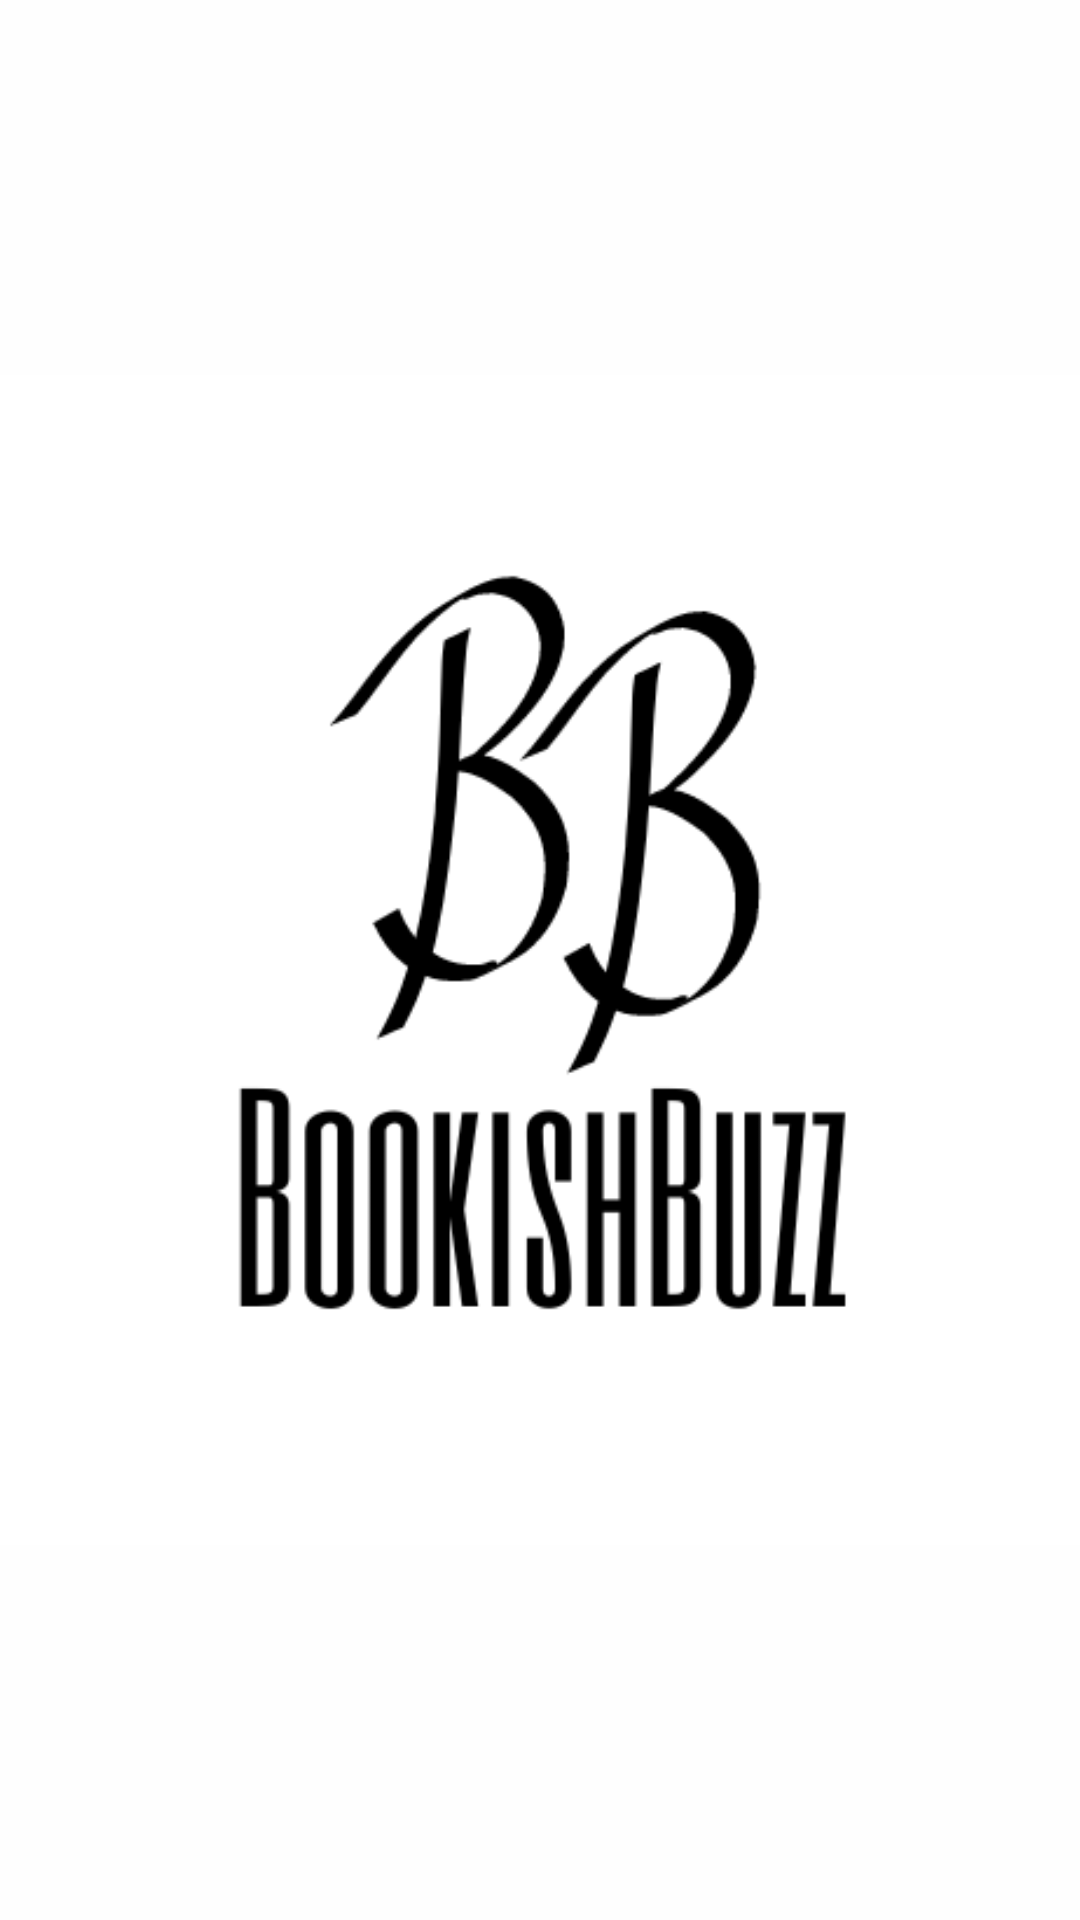

Here is an Android app screen rendered from its layout file. Give the layout XML and the strings, colors and styles it references.
<!-- AndroidManifest.xml: application theme Theme.AppCompat.Light.NoActionBar -->
<!-- res/layout/activity_main.xml -->
<?xml version="1.0" encoding="utf-8"?>
<androidx.constraintlayout.widget.ConstraintLayout xmlns:android="http://schemas.android.com/apk/res/android"
    xmlns:app="http://schemas.android.com/apk/res-auto"
    xmlns:tools="http://schemas.android.com/tools"
    android:layout_width="match_parent"
    android:layout_height="match_parent"
    android:background="#FEFEFE"
    tools:context=".MainActivity">

    <ImageView
        android:id="@+id/imageView"
        android:layout_width="390dp"
        android:layout_height="398dp"
        app:layout_constraintBottom_toBottomOf="parent"
        app:layout_constraintEnd_toEndOf="parent"
        app:layout_constraintStart_toStartOf="parent"
        app:layout_constraintTop_toTopOf="parent"
        app:srcCompat="@drawable/logo" />
</androidx.constraintlayout.widget.ConstraintLayout>
<!-- resources referenced by this layout -->
<resources>
  <!-- drawable logo: png bitmap (drawable, 19067 bytes) -->
</resources>
